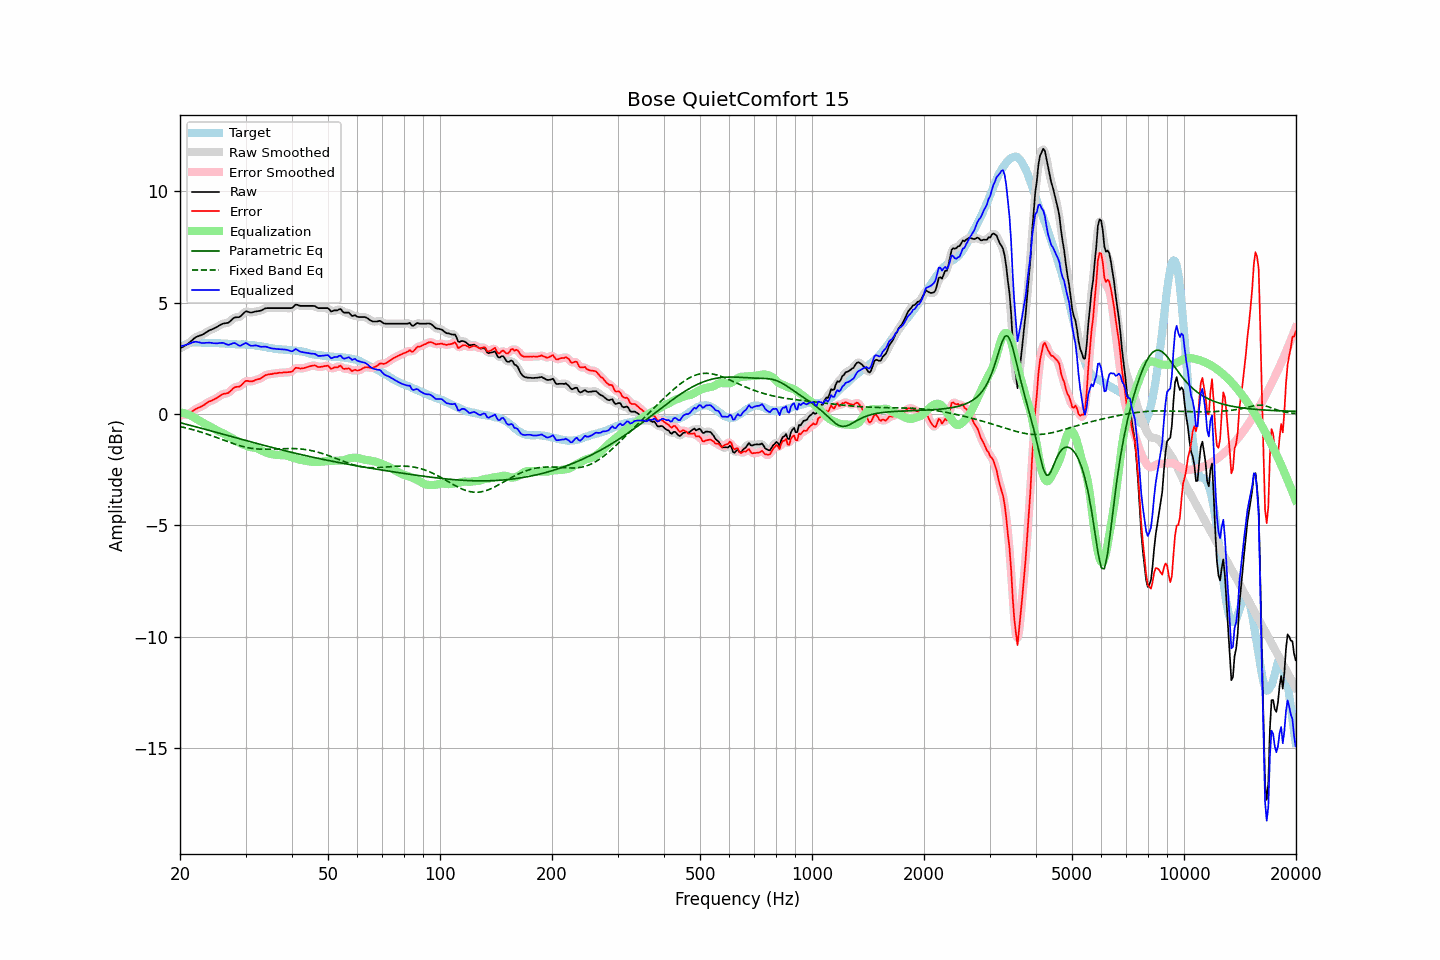

The table this chart was drawn from, first rows:
frequency, raw, error, smoothed, error_smoothed, equalization, parametric_eq, fixed_band_eq, equalized_raw, equalized_smoothed, target
20.00, 2.95, -0.05, 2.95, -0.05, 0.07, -0.39, -0.56, 3.02, 3.02, 3.00
20.20, 2.99, -0.05, 2.99, -0.05, 0.06, -0.41, -0.58, 3.05, 3.05, 3.04
20.40, 3.03, -0.05, 3.02, -0.05, 0.04, -0.43, -0.60, 3.07, 3.07, 3.08
20.61, 3.07, -0.03, 3.07, -0.04, 0.02, -0.45, -0.61, 3.09, 3.09, 3.10
20.81, 3.11, -0.03, 3.11, -0.03, 0.00, -0.46, -0.63, 3.11, 3.11, 3.14
21.02, 3.16, -0.02, 3.16, -0.01, -0.02, -0.48, -0.65, 3.13, 3.14, 3.18
21.23, 3.22, 0.03, 3.22, 0.03, -0.05, -0.50, -0.67, 3.17, 3.17, 3.18
21.44, 3.28, 0.07, 3.28, 0.08, -0.08, -0.52, -0.69, 3.19, 3.20, 3.20
21.66, 3.35, 0.13, 3.35, 0.14, -0.13, -0.54, -0.71, 3.22, 3.22, 3.21
21.87, 3.41, 0.19, 3.41, 0.19, -0.17, -0.56, -0.73, 3.24, 3.24, 3.21
22.09, 3.46, 0.23, 3.45, 0.23, -0.21, -0.58, -0.75, 3.25, 3.24, 3.22
22.31, 3.49, 0.27, 3.49, 0.27, -0.26, -0.60, -0.77, 3.23, 3.23, 3.22
22.54, 3.52, 0.29, 3.52, 0.30, -0.30, -0.62, -0.79, 3.22, 3.22, 3.22
22.76, 3.54, 0.33, 3.54, 0.33, -0.34, -0.64, -0.81, 3.20, 3.20, 3.21
22.99, 3.57, 0.37, 3.57, 0.37, -0.38, -0.66, -0.83, 3.19, 3.19, 3.20
23.22, 3.61, 0.41, 3.61, 0.41, -0.42, -0.68, -0.86, 3.19, 3.19, 3.20
23.45, 3.66, 0.47, 3.65, 0.46, -0.46, -0.70, -0.88, 3.20, 3.20, 3.19
23.69, 3.70, 0.51, 3.70, 0.51, -0.50, -0.71, -0.91, 3.20, 3.20, 3.19
23.92, 3.75, 0.56, 3.74, 0.55, -0.54, -0.73, -0.93, 3.21, 3.21, 3.19
24.16, 3.78, 0.58, 3.78, 0.58, -0.58, -0.75, -0.96, 3.20, 3.20, 3.20
24.40, 3.81, 0.61, 3.81, 0.62, -0.62, -0.77, -0.98, 3.19, 3.19, 3.20
24.65, 3.84, 0.65, 3.84, 0.65, -0.66, -0.79, -1.01, 3.18, 3.18, 3.19
24.89, 3.88, 0.69, 3.87, 0.69, -0.70, -0.81, -1.04, 3.18, 3.18, 3.19
25.14, 3.91, 0.72, 3.91, 0.73, -0.74, -0.83, -1.06, 3.17, 3.18, 3.19
25.39, 3.96, 0.77, 3.96, 0.77, -0.77, -0.85, -1.09, 3.18, 3.18, 3.19
25.65, 4.00, 0.82, 4.00, 0.82, -0.81, -0.87, -1.12, 3.19, 3.19, 3.18
25.91, 4.04, 0.87, 4.04, 0.87, -0.84, -0.89, -1.14, 3.20, 3.20, 3.17
26.16, 4.07, 0.90, 4.06, 0.90, -0.88, -0.91, -1.17, 3.19, 3.19, 3.16
26.43, 4.08, 0.91, 4.07, 0.91, -0.91, -0.93, -1.20, 3.16, 3.16, 3.16
26.69, 4.09, 0.92, 4.09, 0.93, -0.95, -0.95, -1.22, 3.13, 3.13, 3.16
26.96, 4.10, 0.95, 4.11, 0.95, -0.99, -0.97, -1.25, 3.10, 3.12, 3.15
27.23, 4.16, 1.01, 4.16, 1.01, -1.03, -0.99, -1.28, 3.12, 3.12, 3.15
27.50, 4.22, 1.07, 4.22, 1.07, -1.07, -1.01, -1.30, 3.15, 3.15, 3.15
27.77, 4.29, 1.15, 4.28, 1.14, -1.11, -1.03, -1.33, 3.18, 3.18, 3.14
28.05, 4.34, 1.20, 4.33, 1.19, -1.15, -1.05, -1.35, 3.19, 3.18, 3.14
28.33, 4.35, 1.22, 4.34, 1.21, -1.19, -1.07, -1.38, 3.15, 3.15, 3.13
28.62, 4.35, 1.22, 4.35, 1.22, -1.24, -1.09, -1.40, 3.10, 3.11, 3.13
28.90, 4.36, 1.23, 4.37, 1.24, -1.29, -1.11, -1.42, 3.07, 3.08, 3.13
29.19, 4.41, 1.28, 4.42, 1.29, -1.33, -1.13, -1.44, 3.08, 3.08, 3.12
29.48, 4.49, 1.36, 4.49, 1.36, -1.36, -1.15, -1.46, 3.12, 3.12, 3.13
29.78, 4.56, 1.43, 4.56, 1.43, -1.39, -1.17, -1.48, 3.16, 3.16, 3.12
30.08, 4.62, 1.49, 4.60, 1.47, -1.42, -1.19, -1.50, 3.19, 3.17, 3.13
30.38, 4.60, 1.49, 4.60, 1.48, -1.45, -1.21, -1.51, 3.15, 3.15, 3.11
30.68, 4.58, 1.47, 4.58, 1.48, -1.47, -1.23, -1.52, 3.10, 3.11, 3.11
30.99, 4.56, 1.46, 4.57, 1.47, -1.49, -1.25, -1.54, 3.07, 3.08, 3.10
31.30, 4.57, 1.47, 4.57, 1.47, -1.50, -1.27, -1.55, 3.07, 3.07, 3.10
31.61, 4.59, 1.49, 4.58, 1.50, -1.51, -1.29, -1.56, 3.08, 3.07, 3.09
31.93, 4.61, 1.53, 4.60, 1.53, -1.52, -1.31, -1.57, 3.08, 3.08, 3.07
32.24, 4.62, 1.56, 4.62, 1.55, -1.55, -1.33, -1.57, 3.07, 3.07, 3.06
32.57, 4.63, 1.57, 4.63, 1.57, -1.58, -1.35, -1.58, 3.05, 3.05, 3.06
32.89, 4.64, 1.59, 4.64, 1.60, -1.61, -1.37, -1.58, 3.02, 3.03, 3.05
33.22, 4.67, 1.64, 4.67, 1.64, -1.65, -1.39, -1.58, 3.02, 3.02, 3.03
33.55, 4.71, 1.68, 4.71, 1.69, -1.68, -1.41, -1.58, 3.02, 3.02, 3.02
33.89, 4.75, 1.75, 4.74, 1.73, -1.71, -1.42, -1.58, 3.03, 3.02, 3.00
34.23, 4.76, 1.76, 4.76, 1.76, -1.74, -1.44, -1.58, 3.01, 3.01, 3.00
34.57, 4.76, 1.78, 4.76, 1.78, -1.77, -1.46, -1.58, 2.99, 2.99, 2.98
34.92, 4.76, 1.79, 4.76, 1.79, -1.79, -1.48, -1.58, 2.97, 2.97, 2.97
35.27, 4.76, 1.79, 4.76, 1.80, -1.81, -1.50, -1.58, 2.95, 2.95, 2.96
35.62, 4.76, 1.82, 4.76, 1.81, -1.82, -1.52, -1.58, 2.94, 2.94, 2.94
35.97, 4.76, 1.83, 4.76, 1.82, -1.83, -1.54, -1.57, 2.93, 2.93, 2.93
... 635 more rows
